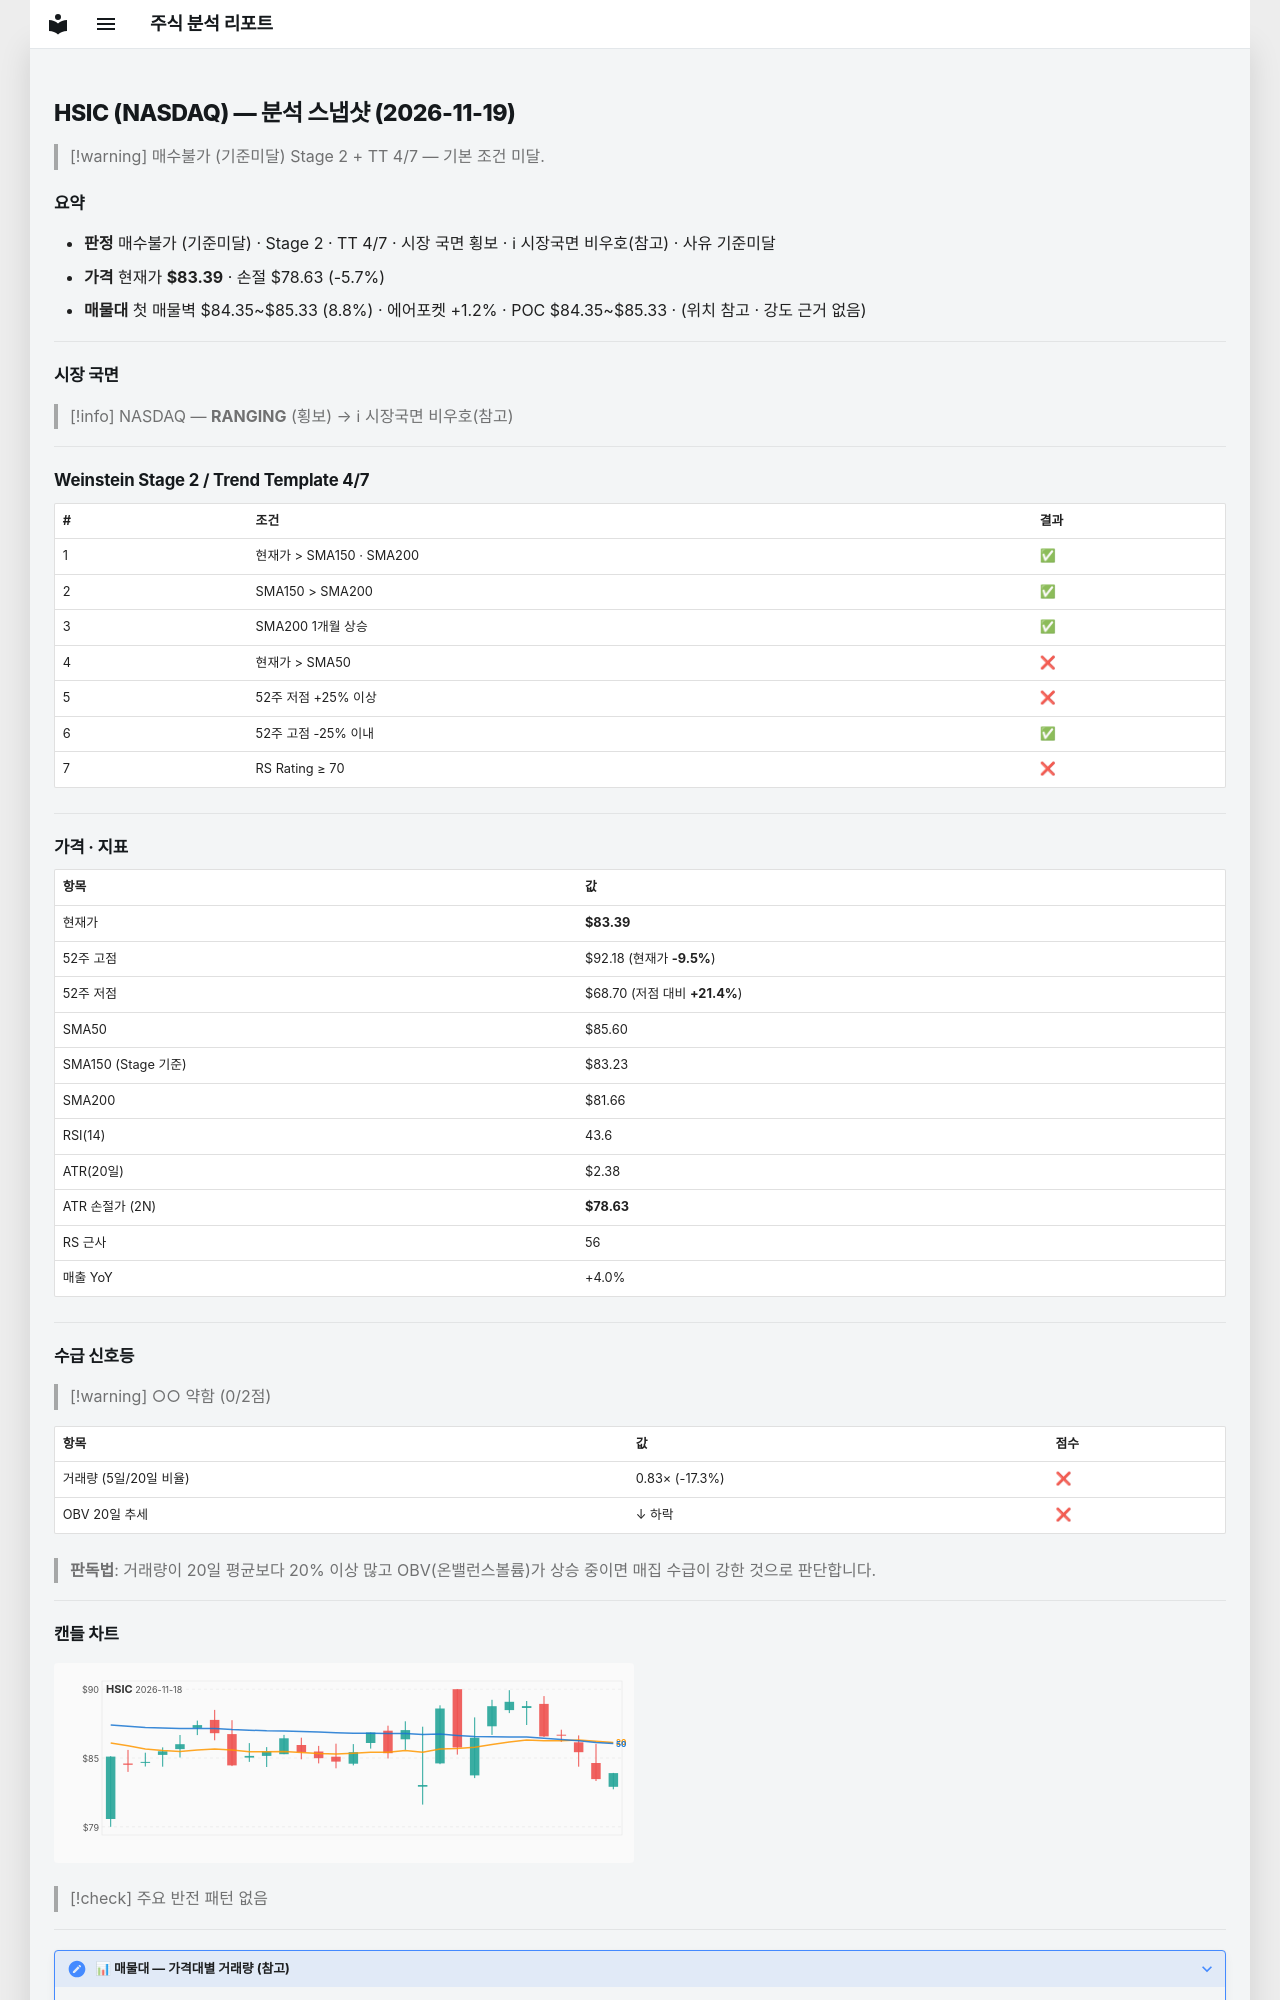

repository: soloandco/stock-reports · page: snapshots/HSIC-2026-11-19/index.html · generator: mkdocs

---
type: analysis-snapshot
title: HSIC 분석 스냅샷
ticker: HSIC
market: NASDAQ
created: 2026-11-19
updated: 2026-11-19
bar-date: 2026-11-18
verdict: 매수불가
verdict-reason: 기준미달
real-rr: 1.74
sma50-gap-pct: -2.6
weekly-position: 저항대아래
weekly-overhead-price: 91.69
weekly-overhead-pct: 10.0
stage: 2
trend-template-score: 4
tt-max: 7
ma-set: sma-50-150-200
price: 83.38999938964844
stop-price: 78.62794898790165
market-regime: RANGING
supply-demand-score: 0/2
supply-demand-label: 약함
status: tracking
tags:
  - stock-agent
  - watchlist
  - HSIC
  - analysis
related:
  - "[[analysis-template]]"
---

# HSIC (NASDAQ) — 분석 스냅샷 (2026-11-19)

> [!warning] 매수불가 (기준미달)
> Stage 2 + TT 4/7 — 기본 조건 미달.

## 요약

- **판정** 매수불가 (기준미달) · Stage 2 · TT 4/7 · 시장 국면 횡보 · ℹ 시장국면 비우호(참고) · 사유 기준미달
- **가격** 현재가 **$83.39** · 손절 $78.63 (-5.7%)
- **매물대** 첫 매물벽 $84.35~$85.33 (8.8%) · 에어포켓 +1.2% · POC $84.35~$85.33 · (위치 참고 · 강도 근거 없음)

---

## 시장 국면

> [!info] NASDAQ — **RANGING** (횡보) → ℹ 시장국면 비우호(참고)

---

## Weinstein Stage 2 / Trend Template 4/7

| # | 조건 | 결과 |
|---|------|------|
| 1 | 현재가 > SMA150 · SMA200 | ✅ |
| 2 | SMA150 > SMA200 | ✅ |
| 3 | SMA200 1개월 상승 | ✅ |
| 4 | 현재가 > SMA50 | ❌ |
| 5 | 52주 저점 +25% 이상 | ❌ |
| 6 | 52주 고점 -25% 이내 | ✅ |
| 7 | RS Rating ≥ 70 | ❌ |

---

## 가격 · 지표

| 항목 | 값 |
|------|---|
| 현재가 | **$83.39** |
| 52주 고점 | $92.18 (현재가 **-9.5%**) |
| 52주 저점 | $68.70 (저점 대비 **+21.4%**) |
| SMA50 | $85.60 |
| SMA150 (Stage 기준) | $83.23 |
| SMA200 | $81.66 |
| RSI(14) | 43.6 |
| ATR(20일) | $2.38 |
| ATR 손절가 (2N) | **$78.63** |
| RS 근사 | 56 |
| 매출 YoY | +4.0% |

---
## 수급 신호등

> [!warning] ○○ 약함 (0/2점)

| 항목 | 값 | 점수 |
|------|------|------|
| 거래량 (5일/20일 비율) | 0.83× (-17.3%) | ❌ |
| OBV 20일 추세 | ↓ 하락 | ❌ |

> **판독법**: 거래량이 20일 평균보다 20% 이상 많고 OBV(온밸런스볼륨)가 상승 중이면 매집 수급이 강한 것으로 판단합니다.

---
